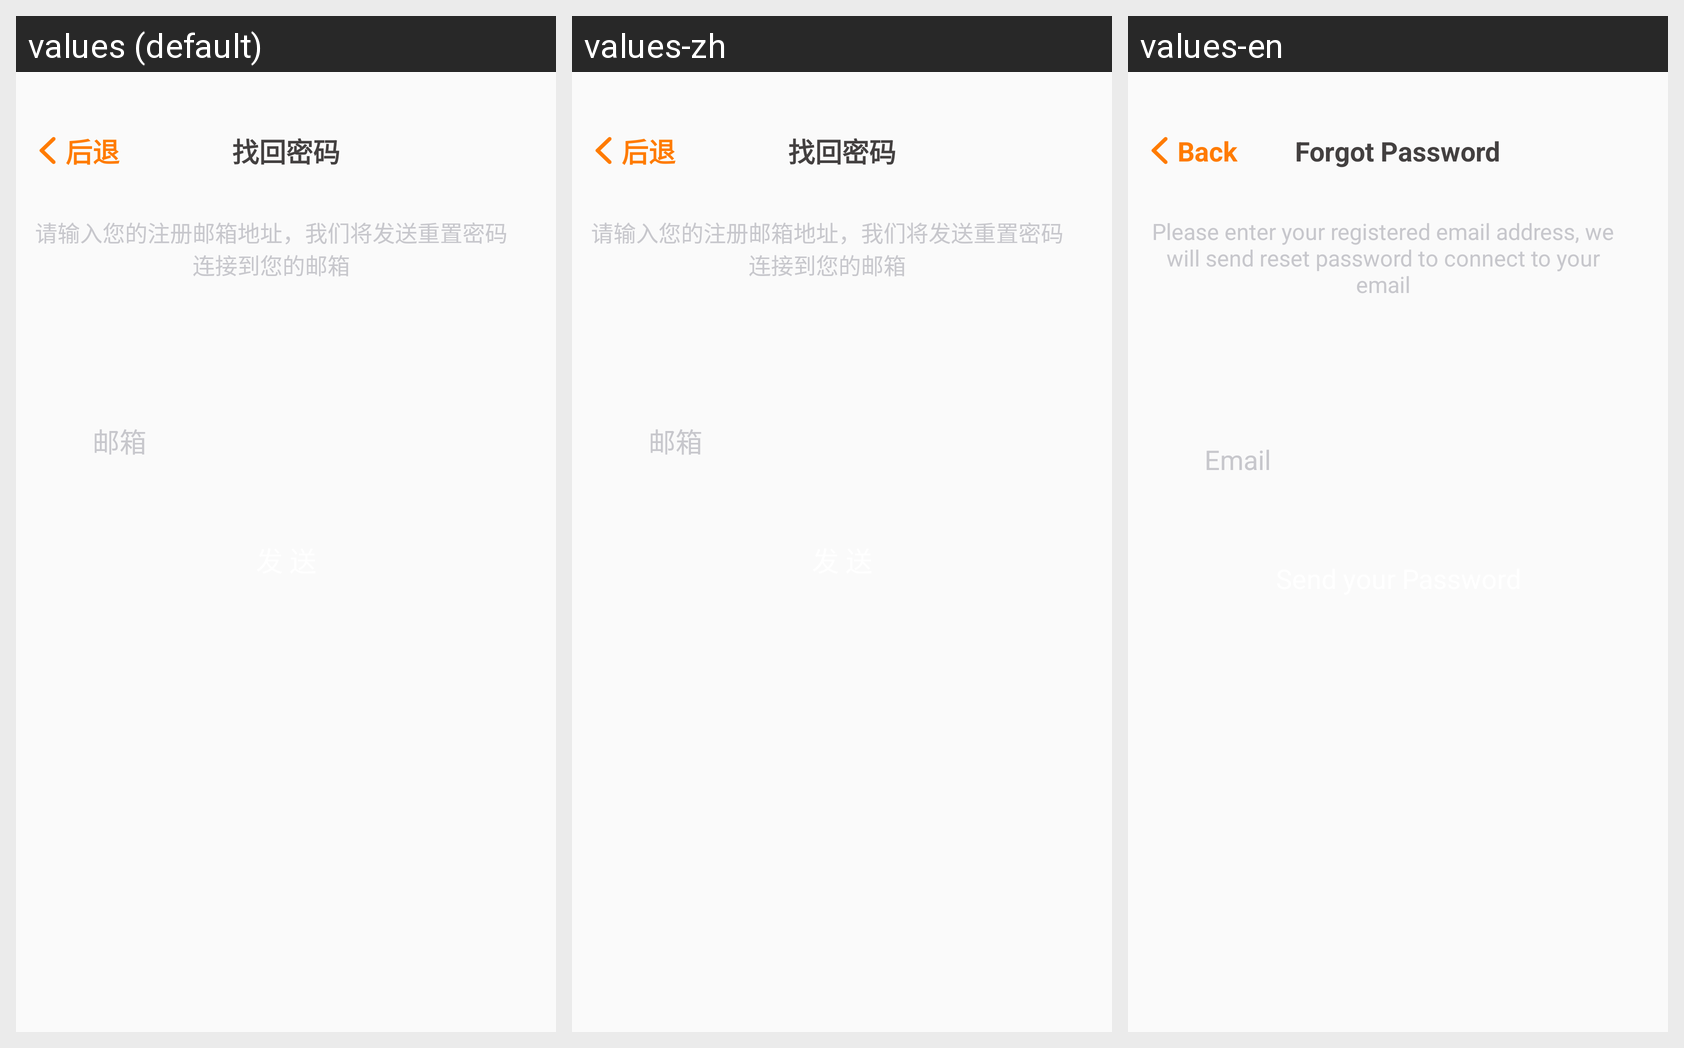

The Android screen above is rendered under several locales of the same app. Produce the string resources it draws, with the default and per-locale values.
Android screen res/layout/activity_ps.xml rendered under 3 locales, left to right: values (default), values-zh, values-en. Device: Nexus 5 (rendered at 1080×1920; each locale shown at half size, 540×960, under a caption strip naming it); theme AppTheme.
Strings drawn on this screen, with the default value and each locale's value (text and hints the layout hard-codes, and strings that could not be matched under every locale, appear in the picture but are not listed):

Back
  values: 后退
  values-zh: 后退
  values-en: Back

forgot_password
  values: 找回密码
  values-zh: 找回密码
  values-en: Forgot Password

ps_tip
  values: 请输入您的注册邮箱地址，我们将发送重置密码连接到您的邮箱
  values-zh: 请输入您的注册邮箱地址，我们将发送重置密码连接到您的邮箱
  values-en: Please enter your registered email address, we will send reset password to connect to your email

email
  values: 邮箱
  values-zh: 邮箱
  values-en: Email
